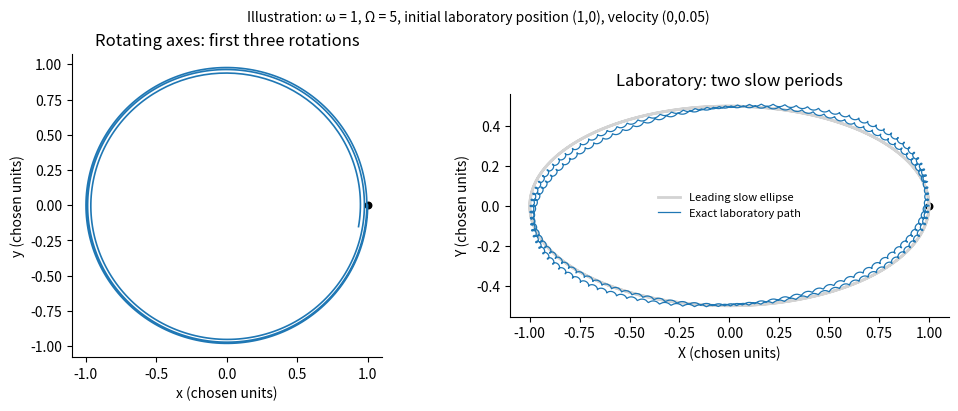

Recreate this plot in Python.
"""Original explanatory calculation. Python 3.14, numpy and matplotlib.
Writes one literal PNG basename to cwd; no source-image pixels or media paths.
"""
import numpy as np
import matplotlib
matplotlib.use('Agg')
import matplotlib.pyplot as plt
plt.rcParams.update({'font.size':10,'figure.facecolor':'white','savefig.facecolor':'white','axes.spines.top':False,'axes.spines.right':False})
fig,(a,b)=plt.subplots(1,2,figsize=(9.5,4),layout='constrained');w=1.;Om=5.;slow=w*w/(2*Om);M=np.array([[0,0,1,0],[0,0,0,1],[Om*Om-w*w,0,0,2*Om],[0,Om*Om+w*w,-2*Om,0]],float)
e,V=np.linalg.eig(M.astype(complex));coeff=np.linalg.solve(V,np.array([1,0,0,.05-Om]));t=np.linspace(0,4*np.pi/slow,22000);state=(V@(coeff[:,None]*np.exp(e[:,None]*t))).real;x,y=state[:2];X=x*np.cos(Om*t)-y*np.sin(Om*t);Y=x*np.sin(Om*t)+y*np.cos(Om*t)
mask=t<=6*np.pi/Om;a.plot(x[mask],y[mask],lw=1.2);a.scatter([1],[0],color='black',s=22);a.set(title='Rotating axes: first three rotations',xlabel='x (chosen units)',ylabel='y (chosen units)');a.set_aspect('equal')
b.plot(np.cos(slow*t),.5*np.sin(slow*t),color='lightgray',lw=2,label='Leading slow ellipse');b.plot(X,Y,lw=.9,label='Exact laboratory path');b.scatter([1],[0],color='black',s=22);b.set(title='Laboratory: two slow periods',xlabel='X (chosen units)',ylabel='Y (chosen units)');b.set_aspect('equal');b.legend(frameon=False,fontsize=8)
fig.suptitle('Illustration: ω = 1, Ω = 5, initial laboratory position (1,0), velocity (0,0.05)',fontsize=10)
fig.savefig('paper-1-rotating-saddle.png',dpi=150);plt.close(fig)
